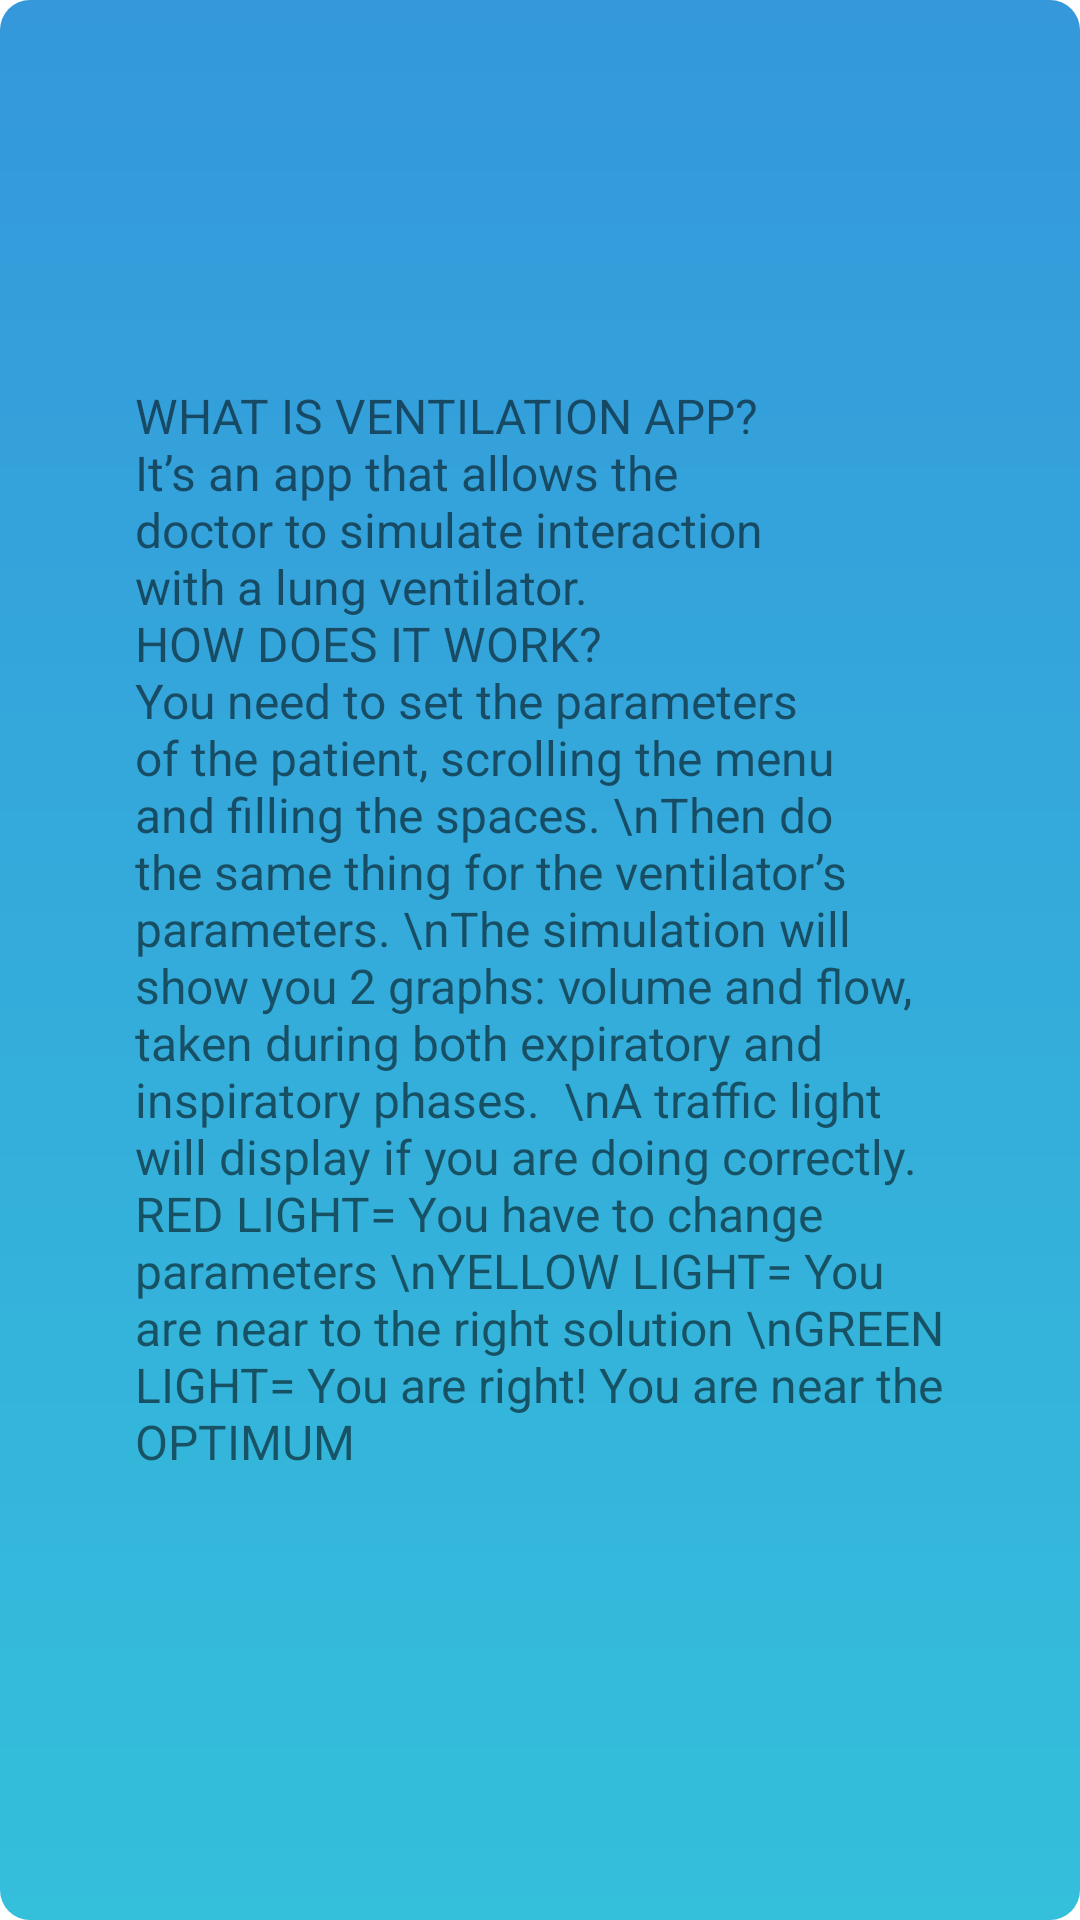

Reconstruct the res/layout file that produces this screen, plus the resources it refers to.
<!-- AndroidManifest.xml: application theme Theme.PROGETTO -->
<!-- res/layout/activity_pop.xml -->
<?xml version="1.0" encoding="utf-8"?>
<androidx.constraintlayout.widget.ConstraintLayout xmlns:android="http://schemas.android.com/apk/res/android"
    xmlns:app="http://schemas.android.com/apk/res-auto"
    xmlns:tools="http://schemas.android.com/tools"
    android:layout_width="match_parent"
    android:layout_height="match_parent"
    android:background="@drawable/popup_window"
    tools:context=".PopActivity">


    <TextView
        android:id="@+id/textView"
        android:layout_width="270dp"
        android:layout_height="420dp"
        android:text="WHAT IS VENTILATION APP?                                                    It’s an app that allows the doctor to simulate interaction with a lung ventilator.                                                       HOW DOES IT WORK?                                          You need to set the parameters of the patient, scrolling the menu and filling the spaces. \nThen do the same thing for the ventilator’s parameters. \nThe simulation will show you 2 graphs: volume and flow, taken during both expiratory and inspiratory phases.  \nA traffic light will display if you are doing correctly.                                                 RED LIGHT= You have to change parameters \nYELLOW LIGHT= You are near to the right solution \nGREEN LIGHT= You are right! You are near the OPTIMUM"
        android:textSize="16sp"
        app:layout_constraintBottom_toBottomOf="parent"
        app:layout_constraintEnd_toEndOf="parent"
        app:layout_constraintStart_toStartOf="parent"
        app:layout_constraintTop_toTopOf="parent"
        app:layout_constraintVertical_bias="0.58000004" />

</androidx.constraintlayout.widget.ConstraintLayout>
<!-- resources referenced by this layout -->
<resources>
  <!-- drawable popup_window (drawable) -->
  <?xml version="1.0" encoding="utf-8"?>
  <shape xmlns:android="http://schemas.android.com/apk/res/android">
      <gradient
          android:startColor="#3498db"
          android:endColor="#34bfdb"
          android:angle="270"/>
      <corners
          android:radius="10dp"/>
  
  
  </shape>
  <style name="Theme.PROGETTO" parent="Theme.MaterialComponents.DayNight.DarkActionBar">
          
          <item name="colorPrimary">@color/purple_500</item>
          <item name="colorPrimaryVariant">@color/purple_700</item>
          <item name="colorOnPrimary">@color/white</item>
          
          <item name="colorSecondary">@color/teal_200</item>
          <item name="colorSecondaryVariant">@color/teal_700</item>
          <item name="colorOnSecondary">@color/black</item>
          
          <item name="android:statusBarColor">?attr/colorPrimaryVariant</item>
          
      </style>
  <color name="purple_500">#FF6200EE</color>
  <color name="purple_700">#FF3700B3</color>
  <color name="white">#FFFFFFFF</color>
  
      // styles
  <color name="teal_200">#FF03DAC5</color>
  <color name="teal_700">#FF018786</color>
  <color name="black">#FF000000</color>
</resources>
